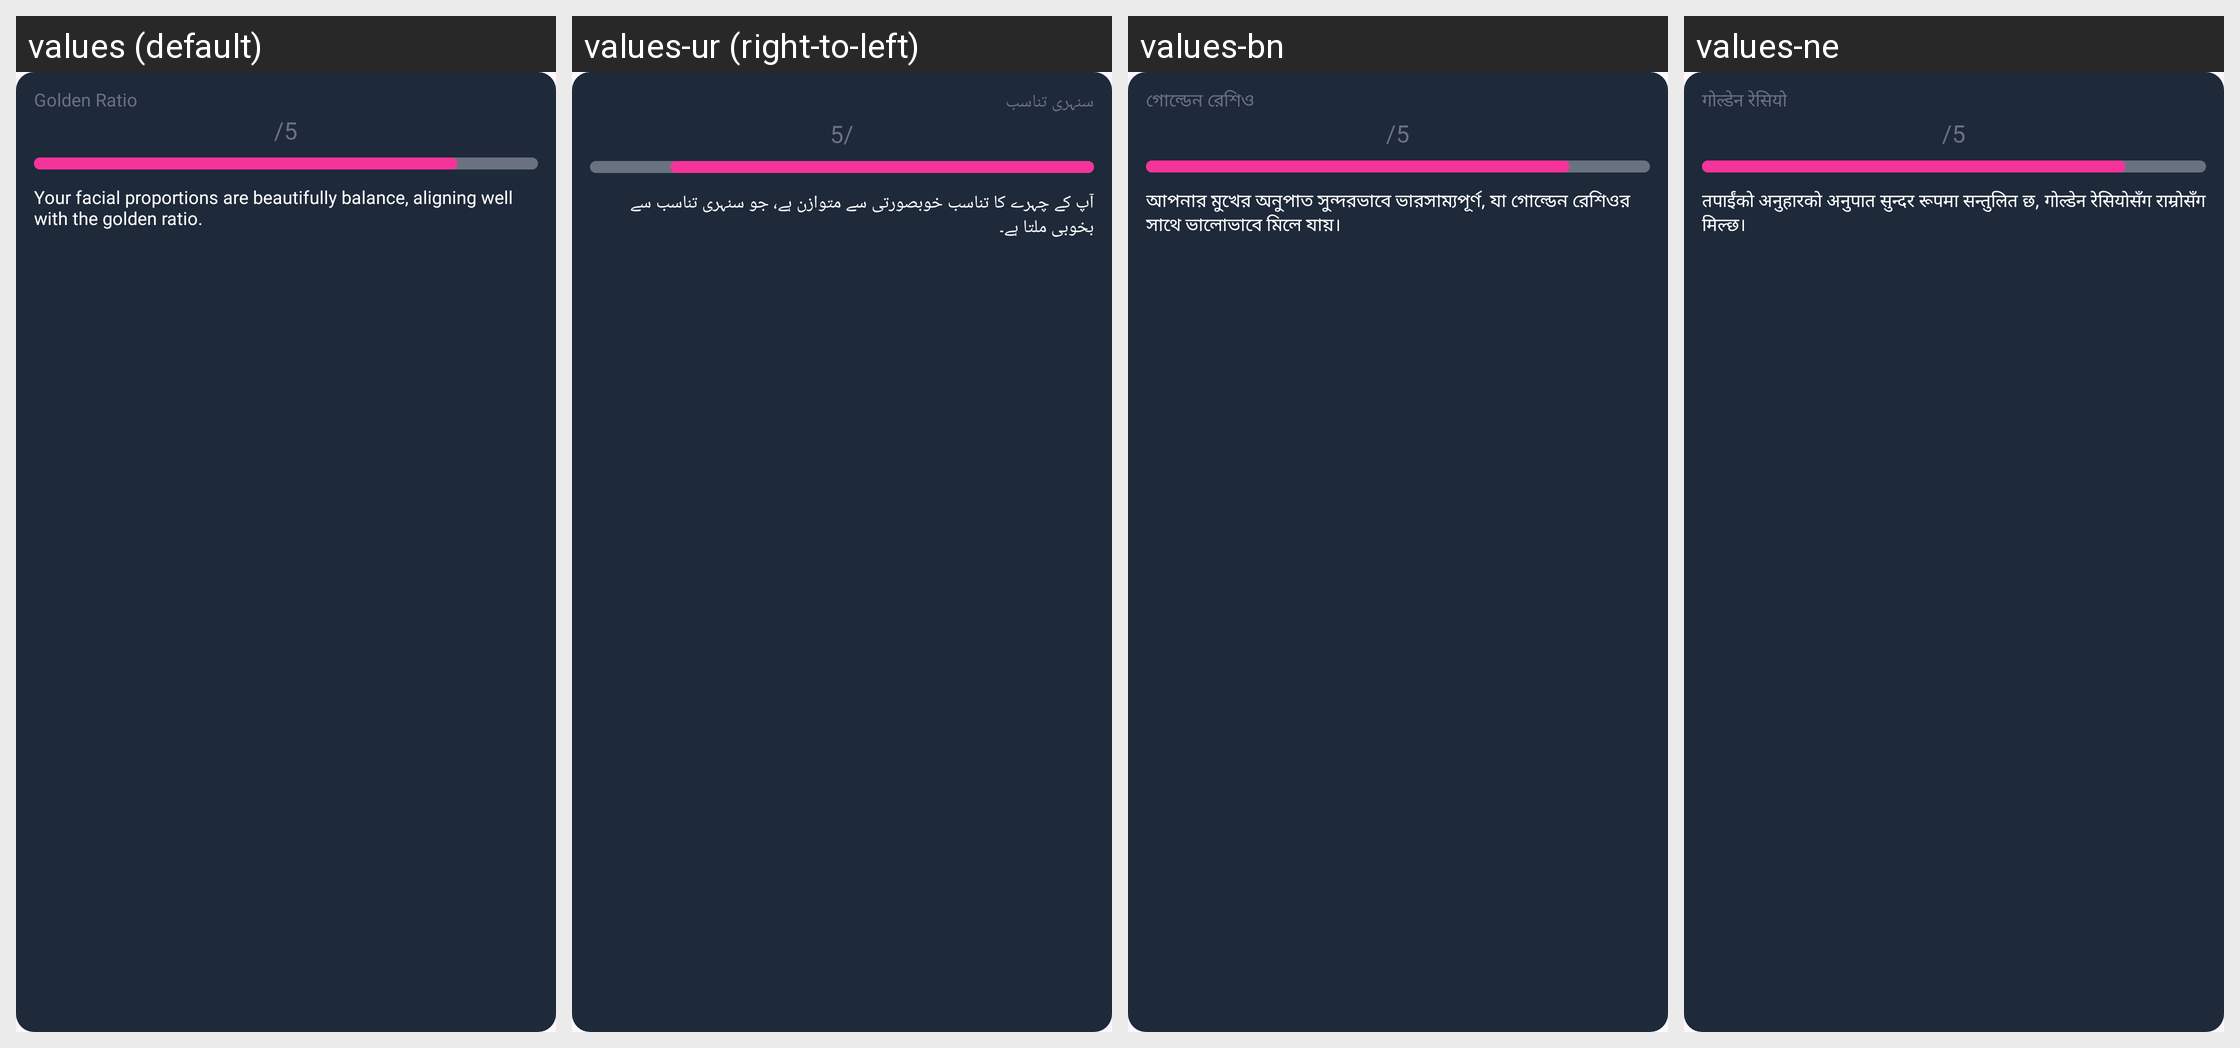

The Android screen above is rendered under several locales of the same app. Produce the string resources it draws, with the default and per-locale values.
Android screen res/layout/layout_face_result_golden_ratio.xml rendered under 4 locales, left to right: values (default), values-ur (right-to-left), values-bn, values-ne. Device: Nexus 5 (rendered at 1080×1920; each locale shown at half size, 540×960, under a caption strip naming it); theme Theme.AIHair.
Other locales in the repository, not shown: values-af, values-ar, values-de, values-es, values-fr, values-hi, values-hr, values-hu, values-in, values-it, values-ja, values-ko, values-nl, values-pt, values-ru, values-th, values-tl, values-tr, values-uk, values-vi, values-zh.
Strings drawn on this screen, with the default value and each locale's value (text and hints the layout hard-codes, and strings that could not be matched under every locale, appear in the picture but are not listed):

text_golden_ratio
  values: Golden Ratio
  values-ur: سنہری تناسب
  values-bn: গোল্ডেন রেশিও
  values-ne: गोल्डेन रेसियो

text_your_facial_proportions_are_be
  values: Your facial proportions are beautifully balance, aligning well with the golden ratio.
  values-ur: آپ کے چہرے کا تناسب خوبصورتی سے متوازن ہے، جو سنہری تناسب سے بخوبی ملتا ہے۔
  values-bn: আপনার মুখের অনুপাত সুন্দরভাবে ভারসাম্যপূর্ণ, যা গোল্ডেন রেশিওর সাথে ভালোভাবে মিলে যায়।
  values-ne: तपाईंको अनुहारको अनुपात सुन्दर रूपमा सन्तुलित छ, गोल्डेन रेसियोसँग राम्रोसँग मिल्छ।
